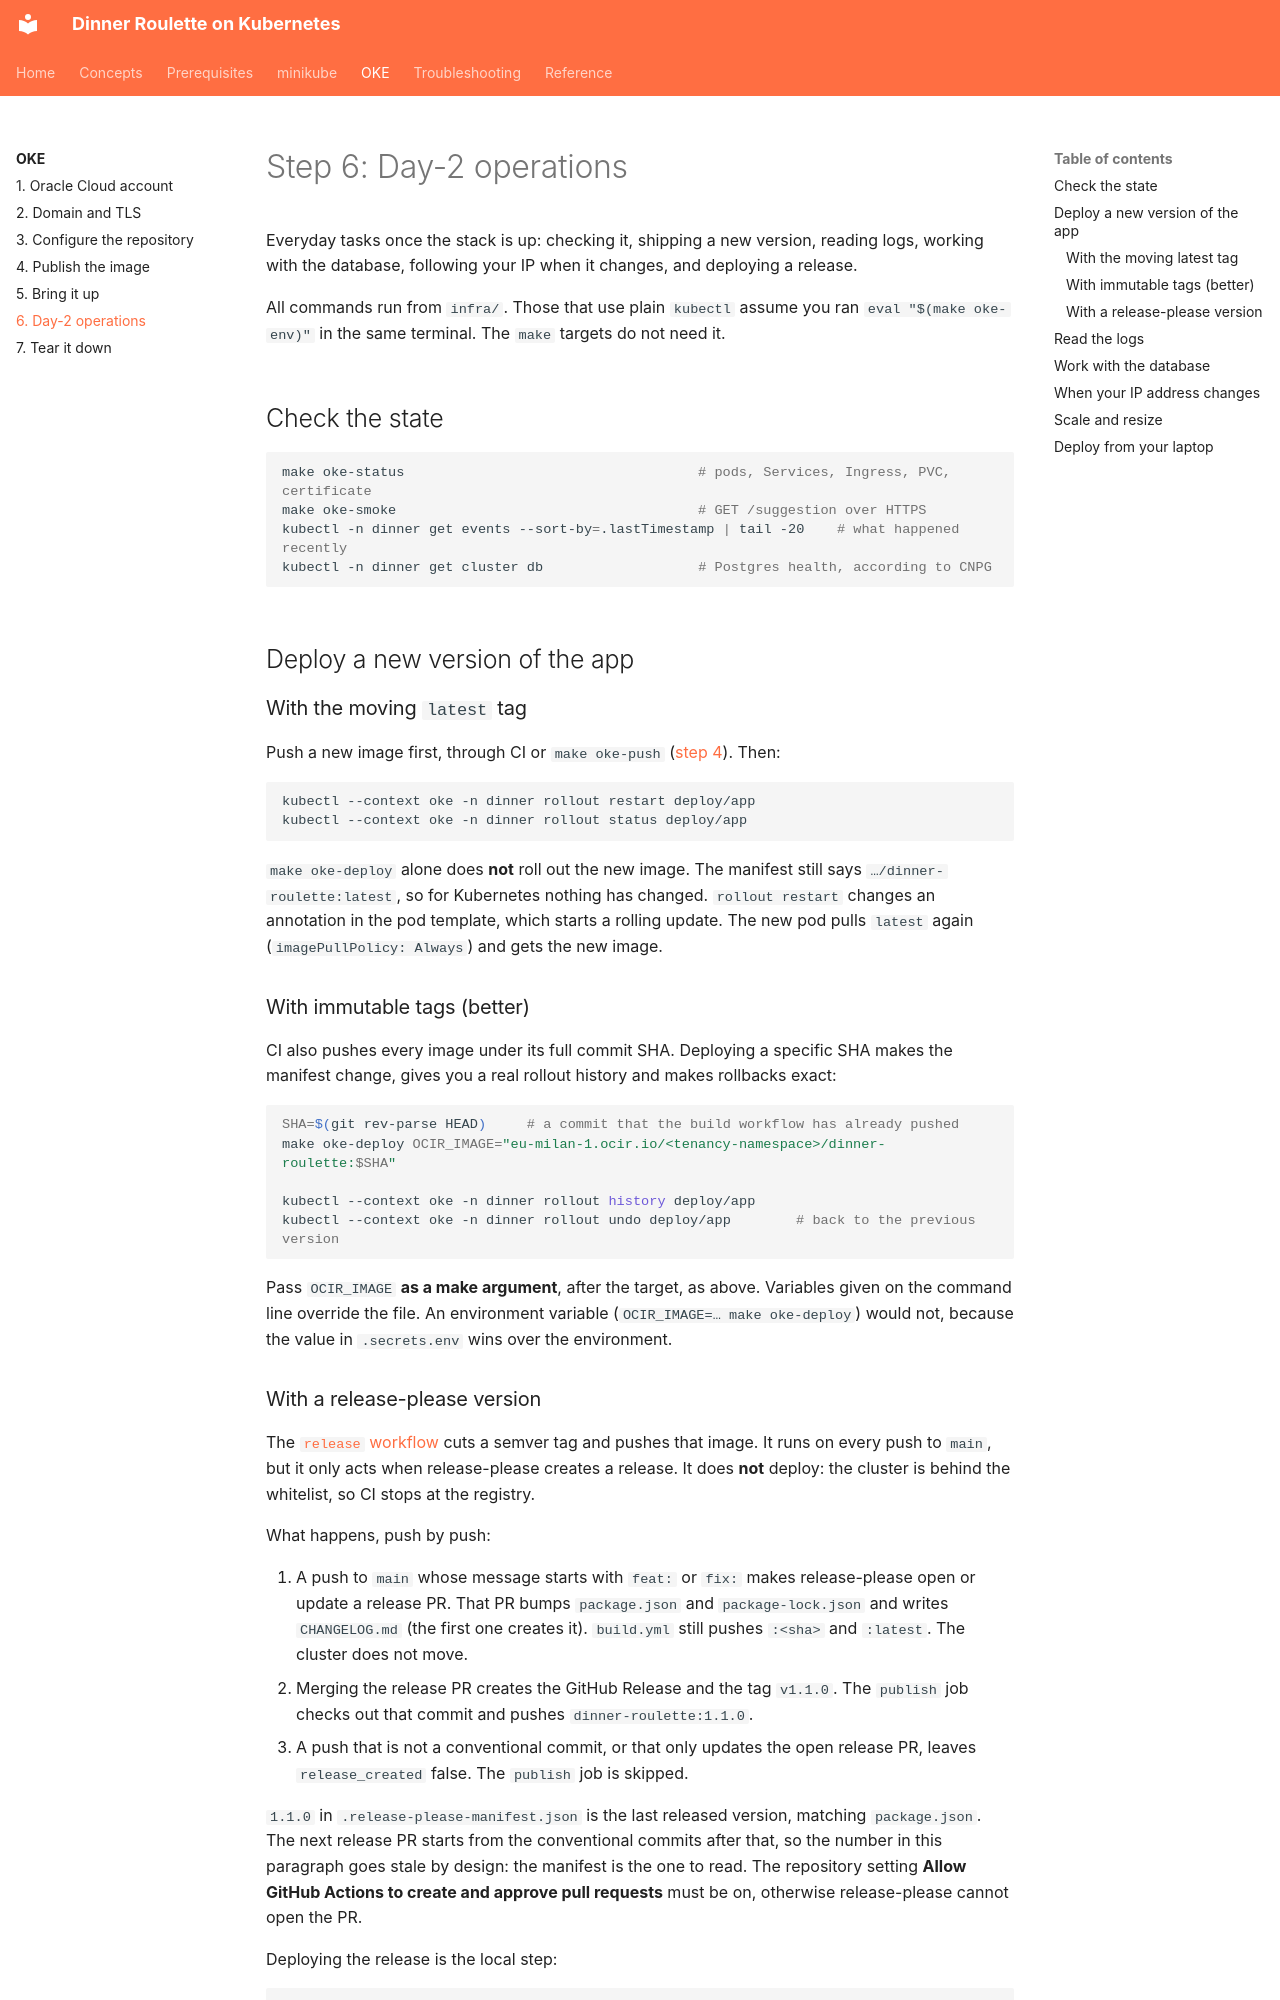

repository: mlazzarotto/dinner-roulette-12-factor-to-the-cloud · page: oke/operate/index.html · generator: mkdocs

# Step 6: Day-2 operations

Everyday tasks once the stack is up: checking it, shipping a new version, reading logs, working with the database, following your IP when it changes, and deploying a release.

All commands run from `infra/`. Those that use plain `kubectl` assume you ran `eval "$(make oke-env)"` in the same terminal. The `make` targets do not need it.

## Check the state

```bash
make oke-status                                    # pods, Services, Ingress, PVC, certificate
make oke-smoke                                     # GET /suggestion over HTTPS
kubectl -n dinner get events --sort-by=.lastTimestamp | tail -20    # what happened recently
kubectl -n dinner get cluster db                   # Postgres health, according to CNPG
```

## Deploy a new version of the app

### With the moving `latest` tag

Push a new image first, through CI or `make oke-push` ([step 4](image.md)). Then:

```bash
kubectl --context oke -n dinner rollout restart deploy/app
kubectl --context oke -n dinner rollout status deploy/app
```

`make oke-deploy` alone does **not** roll out the new image. The manifest still says `…/dinner-roulette:latest`, so for Kubernetes nothing has changed. `rollout restart` changes an annotation in the pod template, which starts a rolling update. The new pod pulls `latest` again (`imagePullPolicy: Always`) and gets the new image.

### With immutable tags (better)

CI also pushes every image under its full commit SHA. Deploying a specific SHA makes the manifest change, gives you a real rollout history and makes rollbacks exact:

```bash
SHA=$(git rev-parse HEAD)     # a commit that the build workflow has already pushed
make oke-deploy OCIR_IMAGE="eu-milan-1.ocir.io/<tenancy-namespace>/dinner-roulette:$SHA"

kubectl --context oke -n dinner rollout history deploy/app
kubectl --context oke -n dinner rollout undo deploy/app        # back to the previous version
```

Pass `OCIR_IMAGE` **as a make argument**, after the target, as above. Variables given on the command line override the file. An environment variable (`OCIR_IMAGE=… make oke-deploy`) would not, because the value in `.secrets.env` wins over the environment.
